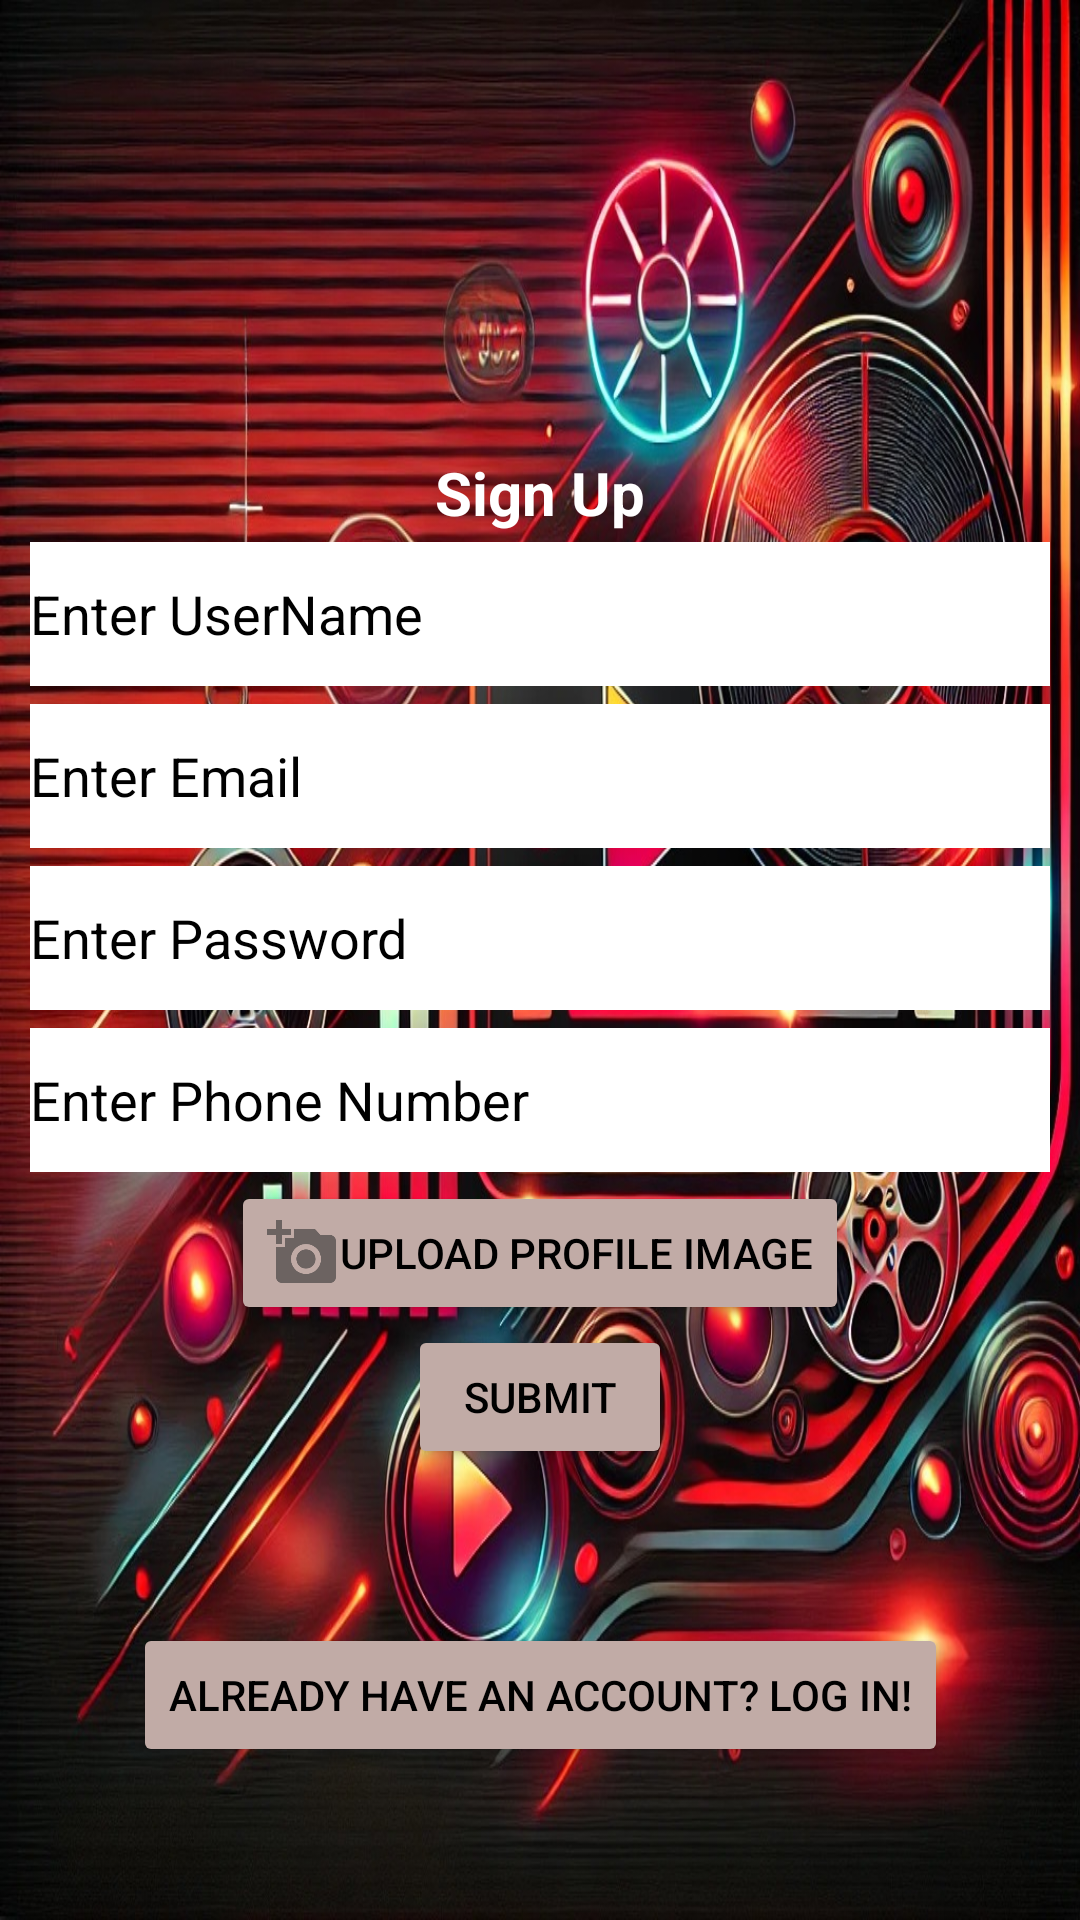

The Android layout XML behind this screen, and the referenced resources:
<!-- AndroidManifest.xml: application theme Theme.NOG_Android -->
<!-- res/layout/activity_signup.xml -->
<?xml version="1.0" encoding="utf-8"?>
<androidx.constraintlayout.widget.ConstraintLayout xmlns:android="http://schemas.android.com/apk/res/android"
    xmlns:app="http://schemas.android.com/apk/res-auto"
    xmlns:tools="http://schemas.android.com/tools"
    android:id="@+id/main"
    android:layout_width="match_parent"
    android:layout_height="match_parent"
    tools:context="com.example.nog.Activities.SignupActivity"
    android:background="@drawable/background">

    <LinearLayout
        android:id="@+id/linearLayout2"
        android:layout_width="match_parent"
        android:layout_height="wrap_content"
        android:orientation="vertical"
        app:layout_constraintBottom_toBottomOf="parent"
        app:layout_constraintTop_toTopOf="parent">

        <TextView
            style="@style/formHeading"
            android:layout_width="wrap_content"
            android:text="@string/sign_up" />

        <EditText
            android:id="@+id/userName"
            style="@style/signUpForm"
            android:autofillHints="username"
            android:hint="@string/enter_user_name" />

        <EditText
            android:id="@+id/email"
            style="@style/signUpForm"
            android:autofillHints="emailAddress"
            android:hint="@string/enter_email"
            android:inputType="textEmailAddress" />

        <EditText
            android:id="@+id/password"
            style="@style/signUpForm"
            android:autofillHints="emailAddress"
            android:hint="@string/enter_password"
            android:inputType="textPassword" />

        <EditText
            android:id="@+id/phone"
            style="@style/signUpForm"
            android:autofillHints="phone"
            android:hint="@string/enter_phone_number"
            android:inputType="phone" />

        <Button
            android:id="@+id/uploadProfileImage"
            style="@style/uploadButton"
            android:layout_width="wrap_content"
            android:drawableLeft="@drawable/ic_camara"
            android:text="@string/upload_profile_image"
            tools:ignore="RtlHardcoded" />

        <Button
            android:id="@+id/submit"
            style="@style/formButton"
            android:layout_width="wrap_content"
            android:text="@string/submit" />
    </LinearLayout>

    <Button
        android:id="@+id/toLogInBtn"
        style="@style/formButton"
        android:layout_width="wrap_content"
        android:text="@string/already_have_an_account_log_in"
        app:layout_constraintBottom_toBottomOf="parent"
        app:layout_constraintEnd_toEndOf="parent"
        app:layout_constraintStart_toStartOf="parent"
        app:layout_constraintTop_toBottomOf="@+id/linearLayout2" />

</androidx.constraintlayout.widget.ConstraintLayout>
<!-- resources referenced by this layout -->
<resources>
  <!-- drawable background: jpeg bitmap (drawable, 304449 bytes) -->
  <!-- drawable ic_camara: png bitmap (drawable-hdpi, 592 bytes) -->
  <string name="already_have_an_account_log_in">Already have an account? Log in!</string>
  <string name="enter_email">Enter Email</string>
  <string name="enter_password">Enter Password</string>
  <string name="enter_phone_number">Enter Phone Number</string>
  <string name="enter_user_name">Enter UserName</string>
  <string name="sign_up">Sign Up</string>
  <string name="submit">Submit</string>
  <string name="upload_profile_image">Upload Profile Image</string>
  <style name="formButton">
          <item name="android:layout_gravity">center</item>
          <item name="android:layout_height">wrap_content</item>
          <item name="android:backgroundTint">@color/cream</item>
          <item name="android:textColor">@color/black</item>
      </style>
  <style name="formHeading">
          <item name="android:layout_height">wrap_content</item>
          <item name="android:textSize">20sp</item>
          <item name="android:layout_gravity">center</item>
          <item name="android:textColor">@color/white</item>
          <item name="android:textStyle">bold</item>
      </style>
  <style name="signUpForm">
          <item name="android:layout_height">wrap_content</item>
          <item name="android:layout_gravity">center</item>
          <item name="android:layout_width">340dp</item>
          <item name="android:layout_margin">3dp</item>
          <item name="android:inputType">text</item>
          <item name="android:minHeight">48dp</item>
          <item name="android:background">@color/white</item>
          <item name="android:textColor">@color/black</item>
          <item name="android:textColorHint">@color/black</item>
      </style>
  <style name="uploadButton">
          <item name="android:layout_gravity">center</item>
          <item name="android:layout_height">wrap_content</item>
          <item name="android:backgroundTint">@color/cream</item>
          <item name="android:textColor">@color/black</item>
  
      </style>
  <style name="Theme.NOG_Android" parent="Base.Theme.NOG_Android" />
  <color name="cream">#C1ABA6</color>
  <color name="black">#FF000000</color>
  <color name="white">#FFFFFFFF</color>
  <style name="Base.Theme.NOG_Android" parent="Theme.Material3.DayNight.NoActionBar">
          
          
      </style>
</resources>
